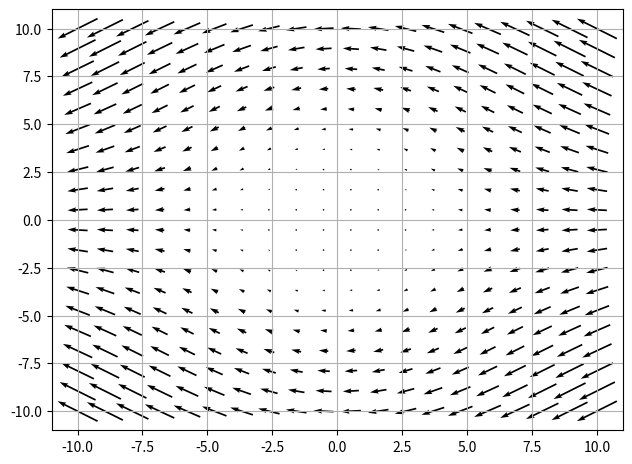

Generate this figure with matplotlib:
import matplotlib.pyplot as plt
import numpy as np
import math



def main():
    vectorDensity = 20 #How many vectors graphed
    xMin = -10
    xMax = 10
    yMin = -10
    yMax = 10
    x, y = np.meshgrid(np.linspace(xMin, xMax, vectorDensity),  np.linspace(yMin, yMax, vectorDensity)) 

    u = -((x**2)+(y**2))
    v = x*y
    plt.grid()
    plt.tight_layout()
    plt.quiver(x,y,u,v, pivot='mid')
    
    plt.show()



if __name__ == "__main__":
    main()